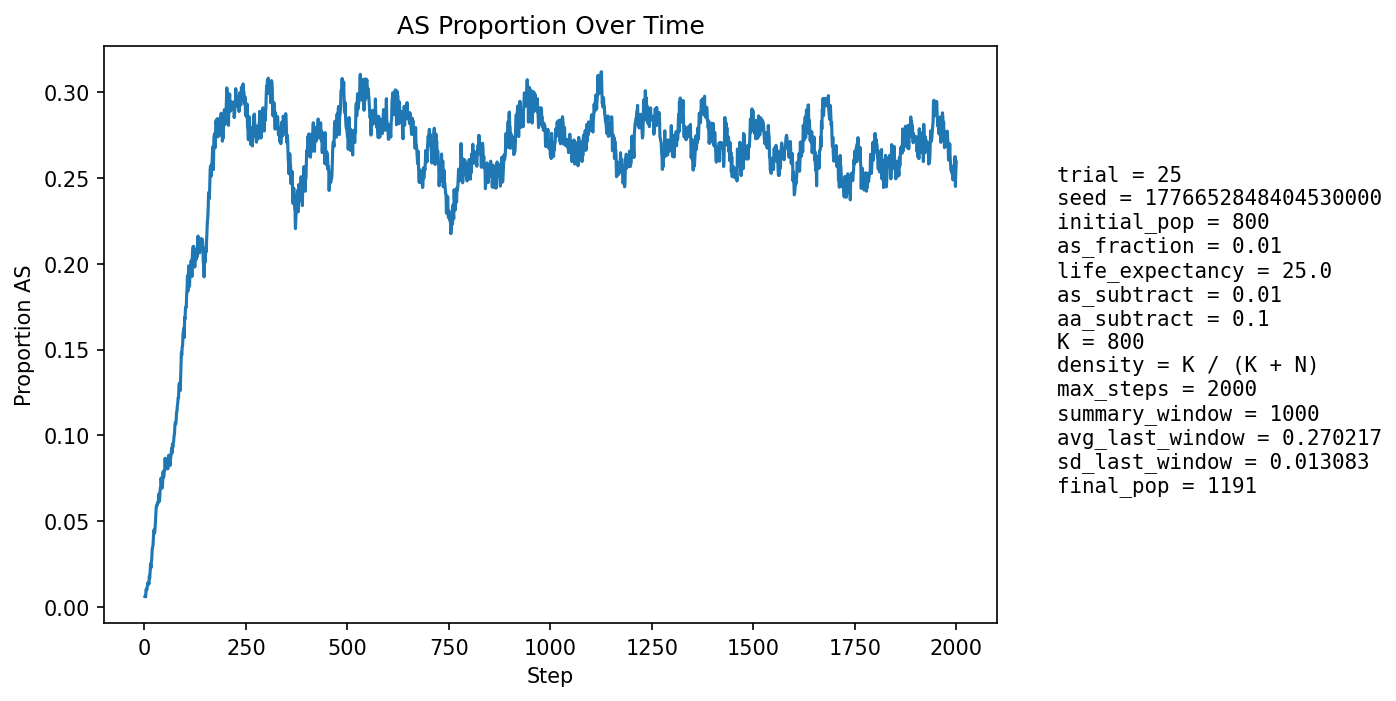

Values plotted in this chart, from the file beside it:
step, population_size, births, newborn_AA, newborn_AS, newborn_SS, prop_newborn_AA, prop_newborn_AS, prop_newborn_SS, prop_repro_AA, prop_repro_AS, prop_AS_population
1, 845, 204, 204, 0, 0, 1.0, 0.0, 0.0, 1.0, 0.0, 0.005917
2, 858, 198, 198, 0, 0, 1.0, 0.0, 0.0, 1.0, 0.0, 0.005828
3, 872, 197, 197, 0, 0, 1.0, 0.0, 0.0, 1.0, 0.0, 0.005734
4, 883, 195, 191, 4, 0, 0.9795, 0.02051, 0.0, 0.9877, 0.01229, 0.01019
5, 901, 202, 200, 2, 0, 0.9901, 0.009901, 0.0, 0.9882, 0.01179, 0.009989
6, 915, 205, 203, 2, 0, 0.9902, 0.009756, 0.0, 0.9885, 0.01149, 0.009836
7, 931, 207, 204, 3, 0, 0.9855, 0.01449, 0.0, 0.991, 0.009029, 0.01182
8, 947, 209, 206, 3, 0, 0.9856, 0.01435, 0.0, 0.9868, 0.01325, 0.01373
9, 962, 212, 210, 2, 0, 0.9906, 0.009434, 0.0, 0.9849, 0.01509, 0.01351
10, 978, 215, 213, 2, 0, 0.9907, 0.009302, 0.0, 0.9852, 0.01477, 0.01431
11, 992, 218, 217, 1, 0, 0.9954, 0.004587, 0.0, 0.9814, 0.01856, 0.0131
12, 1009, 221, 216, 5, 0, 0.9774, 0.02262, 0.0, 0.9839, 0.01613, 0.01784
13, 1024, 222, 220, 2, 0, 0.991, 0.009009, 0.0, 0.982, 0.01796, 0.0166
14, 1039, 223, 217, 6, 0, 0.9731, 0.02691, 0.0, 0.9803, 0.01969, 0.02117
15, 1050, 224, 217, 7, 0, 0.9688, 0.03125, 0.0, 0.9787, 0.02132, 0.02476
16, 1061, 226, 224, 2, 0, 0.9912, 0.00885, 0.0, 0.9771, 0.02294, 0.02262
17, 1070, 227, 221, 6, 0, 0.9736, 0.02643, 0.0, 0.9773, 0.02268, 0.02617
18, 1077, 228, 223, 5, 0, 0.9781, 0.02193, 0.0, 0.9737, 0.02627, 0.02786
19, 1085, 229, 220, 8, 1, 0.9607, 0.03493, 0.004367, 0.9702, 0.0298, 0.03318
20, 1091, 230, 223, 7, 0, 0.9696, 0.03043, 0.0, 0.9723, 0.02773, 0.03483
21, 1097, 231, 225, 6, 0, 0.974, 0.02597, 0.0, 0.9688, 0.03119, 0.03555
22, 1103, 232, 223, 9, 0, 0.9612, 0.03879, 0.0, 0.9654, 0.03461, 0.03989
23, 1109, 233, 222, 11, 0, 0.9528, 0.04721, 0.0, 0.9585, 0.04152, 0.04418
24, 1114, 233, 225, 8, 0, 0.9657, 0.03433, 0.0, 0.9568, 0.04317, 0.04488
25, 1117, 233, 228, 5, 0, 0.9785, 0.02146, 0.0, 0.9551, 0.04488, 0.04297
26, 1122, 233, 226, 7, 0, 0.97, 0.03004, 0.0, 0.9535, 0.04651, 0.04545
27, 1127, 234, 224, 9, 1, 0.9573, 0.03846, 0.004274, 0.9485, 0.05151, 0.0488
28, 1130, 236, 220, 16, 0, 0.9322, 0.0678, 0.0, 0.9419, 0.0581, 0.05398
29, 1133, 235, 219, 16, 0, 0.9319, 0.06809, 0.0, 0.9472, 0.05282, 0.05825
30, 1136, 235, 222, 13, 0, 0.9447, 0.05532, 0.0, 0.9489, 0.05106, 0.05898
31, 1139, 235, 224, 11, 0, 0.9532, 0.04681, 0.0, 0.9473, 0.05272, 0.05882
32, 1139, 236, 222, 13, 1, 0.9407, 0.05508, 0.004237, 0.9407, 0.05934, 0.06058
33, 1141, 237, 224, 13, 0, 0.9451, 0.05485, 0.0, 0.9355, 0.06446, 0.06047
34, 1141, 236, 224, 12, 0, 0.9492, 0.05085, 0.0, 0.9372, 0.06283, 0.06047
35, 1140, 237, 218, 18, 1, 0.9198, 0.07595, 0.004219, 0.9355, 0.06446, 0.06491
36, 1138, 236, 217, 17, 2, 0.9195, 0.07203, 0.008475, 0.9371, 0.06294, 0.06591
37, 1140, 236, 226, 9, 1, 0.9576, 0.03814, 0.004237, 0.9387, 0.0613, 0.0614
38, 1141, 235, 220, 15, 0, 0.9362, 0.06383, 0.0, 0.9387, 0.0613, 0.06486
39, 1141, 236, 216, 18, 2, 0.9153, 0.07627, 0.008475, 0.9337, 0.06632, 0.06924
40, 1144, 236, 219, 17, 0, 0.928, 0.07203, 0.0, 0.9302, 0.06981, 0.06993
41, 1145, 236, 216, 20, 0, 0.9153, 0.08475, 0.0, 0.9338, 0.0662, 0.07511
42, 1145, 237, 224, 13, 0, 0.9451, 0.05485, 0.0, 0.9304, 0.06957, 0.07162
43, 1142, 236, 219, 16, 1, 0.928, 0.0678, 0.004237, 0.9268, 0.07317, 0.0718
44, 1142, 236, 223, 13, 0, 0.9449, 0.05508, 0.0, 0.9268, 0.07317, 0.06918
45, 1141, 237, 215, 21, 1, 0.9072, 0.08861, 0.004219, 0.9235, 0.07652, 0.0745
46, 1142, 237, 215, 22, 0, 0.9072, 0.09283, 0.0, 0.9268, 0.07317, 0.07881
47, 1141, 236, 220, 15, 1, 0.9322, 0.06356, 0.004237, 0.9251, 0.07491, 0.07537
48, 1142, 236, 219, 17, 0, 0.928, 0.07203, 0.0, 0.9302, 0.06981, 0.07618
49, 1143, 236, 215, 21, 0, 0.911, 0.08898, 0.0, 0.9266, 0.07343, 0.07962
50, 1141, 236, 216, 18, 2, 0.9153, 0.07627, 0.008475, 0.9216, 0.0784, 0.07975
51, 1143, 237, 211, 25, 1, 0.8903, 0.1055, 0.004219, 0.9217, 0.07826, 0.08661
52, 1145, 237, 223, 14, 0, 0.9409, 0.05907, 0.0, 0.92, 0.08, 0.08035
53, 1145, 237, 217, 20, 0, 0.9156, 0.08439, 0.0, 0.9168, 0.08319, 0.08384
54, 1144, 237, 217, 20, 0, 0.9156, 0.08439, 0.0, 0.9167, 0.08333, 0.08392
55, 1144, 237, 217, 20, 0, 0.9156, 0.08439, 0.0, 0.9115, 0.08854, 0.08479
56, 1144, 237, 221, 16, 0, 0.9325, 0.06751, 0.0, 0.9148, 0.08522, 0.08217
57, 1144, 237, 222, 15, 0, 0.9367, 0.06329, 0.0, 0.913, 0.08696, 0.08042
58, 1143, 237, 219, 17, 1, 0.9241, 0.07173, 0.004219, 0.913, 0.08696, 0.08049
59, 1142, 237, 211, 26, 0, 0.8903, 0.1097, 0.0, 0.9113, 0.0887, 0.08757
60, 1143, 236, 215, 21, 0, 0.911, 0.08898, 0.0, 0.9146, 0.08537, 0.08836
... 1,940 more rows
